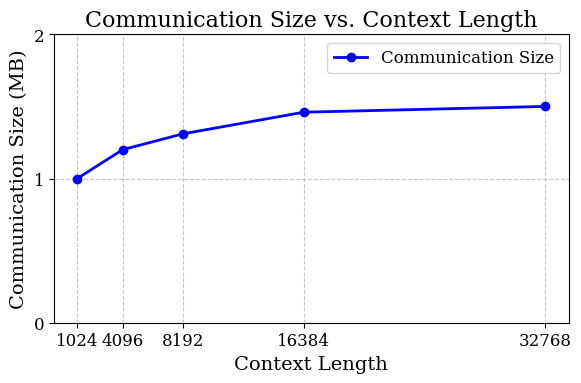

The matplotlib source for this figure: (Note: this script raises an exception after producing the figure.)
import matplotlib.pyplot as plt
import numpy as np

# 数据点（假设）
context_len = [1024, 4096, 8192, 16384, 32768]  # 横坐标：上下文长度
communication_size = [1, 1.2, 1.31, 1.46, 1.50]  # 纵坐标：通信大小（单位可以是 MB 或其他）

# 设置 MobiCom 论文风格
plt.rcParams.update({
    'font.size': 12,           # 字体大小
    'font.family': 'serif',
    'axes.labelsize': 14,      # 坐标轴标签大小
    'axes.titlesize': 16,      # 标题大小
    'legend.fontsize': 12,     # 图例字体大小
    'xtick.labelsize': 12,     # x 轴刻度标签大小
    'ytick.labelsize': 12,     # y 轴刻度标签大小
    'lines.linewidth': 2,      # 折线宽度
    'figure.figsize': (6, 4),  # 图表尺寸（宽 6 英寸，高 4 英寸）
})

# 创建折线图
plt.figure()
plt.plot(context_len, communication_size, marker='o', color='b', label='Communication Size')

# 设置坐标轴标签
plt.xlabel('Context Length')
plt.ylabel('Communication Size (MB)')

# 设置标题（可选，MobiCom 通常在 caption 中说明）
plt.title('Communication Size vs. Context Length')

# 添加网格
plt.grid(True, linestyle='--', alpha=0.7)

# 添加图例
plt.legend()

# 设置刻度
plt.xticks(context_len)  # 显示所有数据点的刻度
plt.yticks(np.arange(0, max(communication_size) + 1, 1.0))

# 调整布局
plt.tight_layout()

# 保存为高质量图片（MobiCom 推荐 EPS 或 PDF 格式）
plt.savefig('figure/communication_size_vs_context_length.pdf', format='pdf', dpi=300, bbox_inches='tight')

# 显示图表
plt.show()